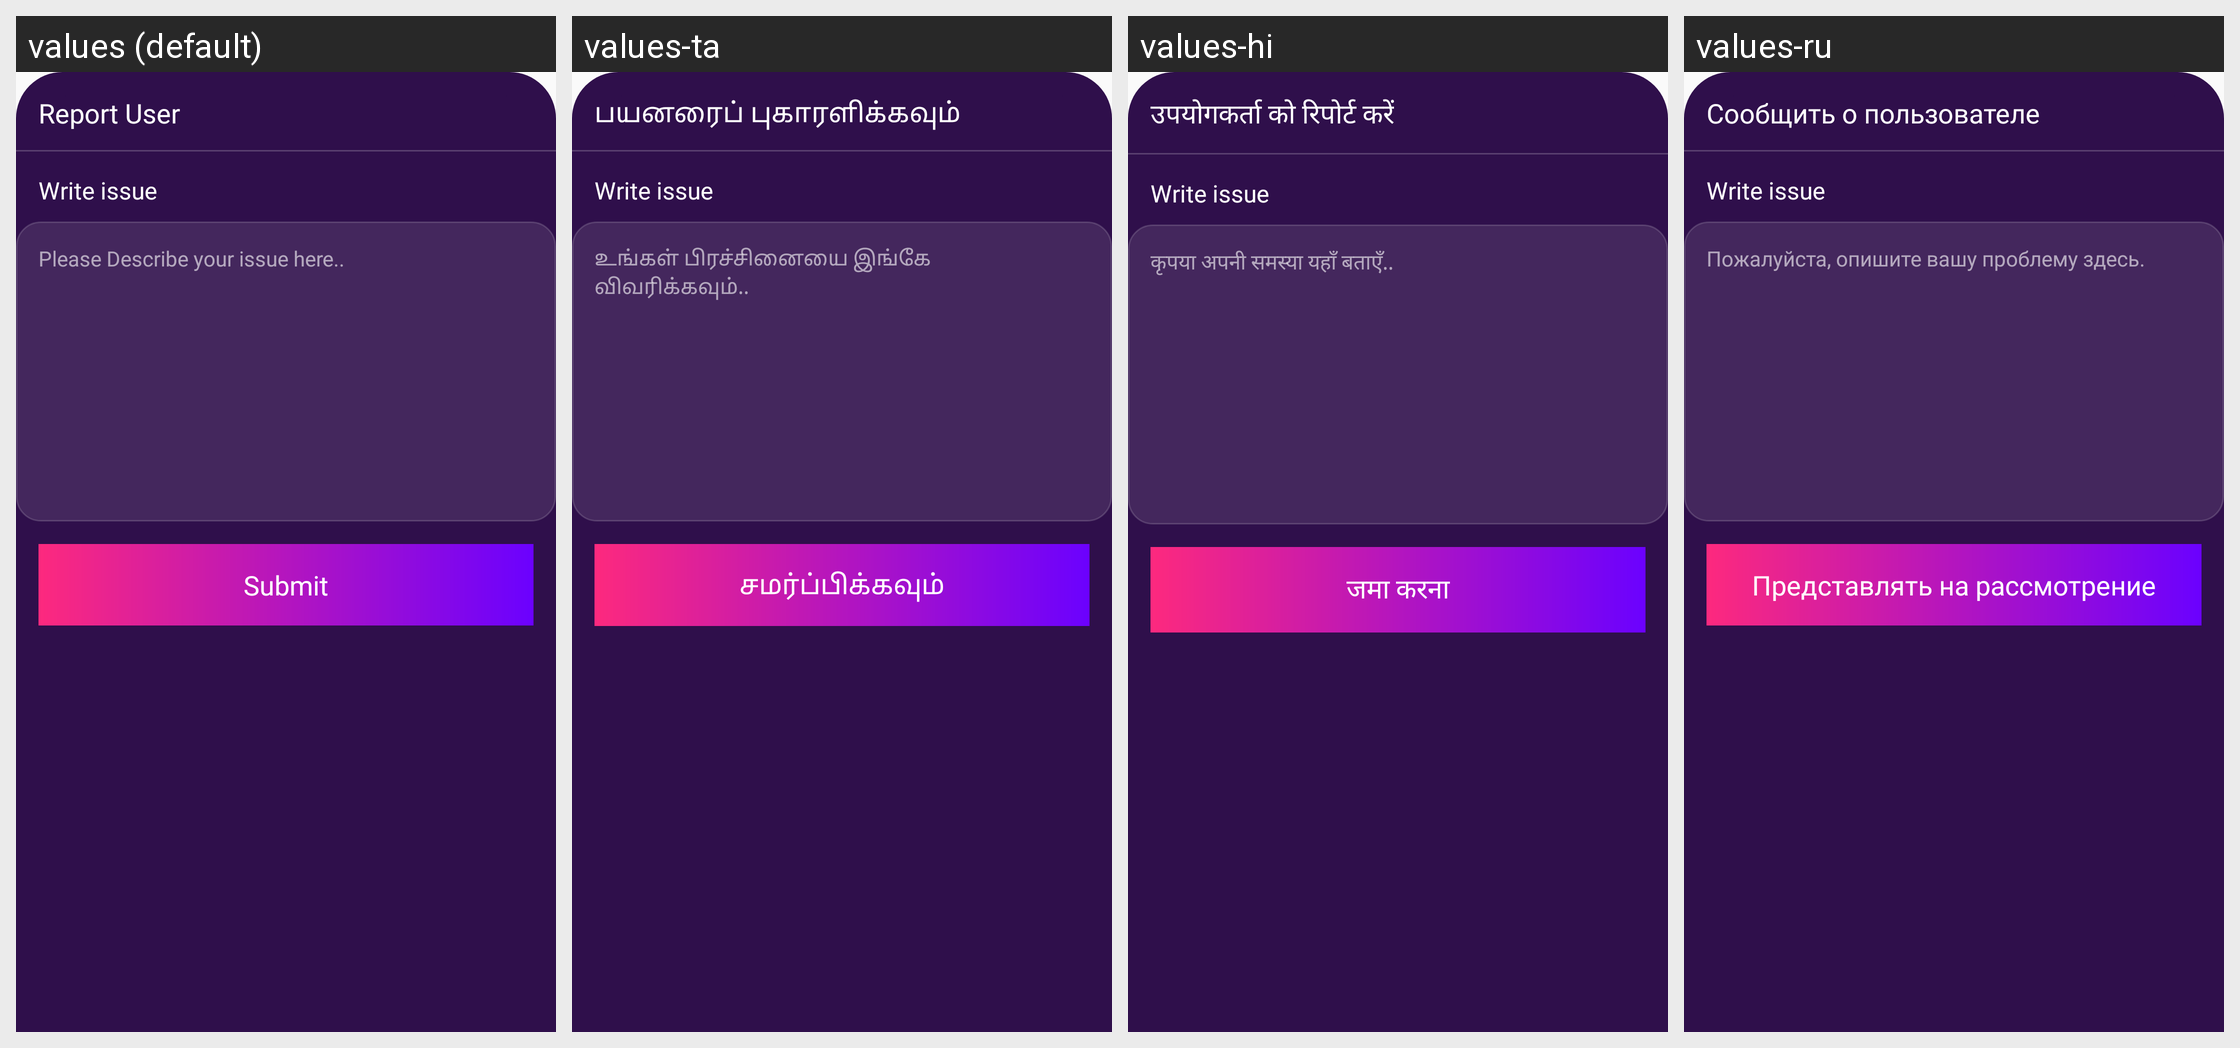

The Android screen above is rendered under several locales of the same app. Produce the string resources it draws, with the default and per-locale values.
Android screen res/layout/bottom_sheet_report.xml rendered under 4 locales, left to right: values (default), values-ta, values-hi, values-ru. Device: Nexus 5 (rendered at 1080×1920; each locale shown at half size, 540×960, under a caption strip naming it); theme Theme.Ultimate.
Other locales in the repository, not shown: values-ar, values-bn, values-de, values-es, values-fr, values-in, values-it, values-ko, values-pt, values-sw, values-te, values-tr, values-ur, values-zh.
Strings drawn on this screen, with the default value and each locale's value (text and hints the layout hard-codes, and strings that could not be matched under every locale, appear in the picture but are not listed):

report_user
  values: Report User
  values-ta: பயனரைப் புகாரளிக்கவும்
  values-hi: उपयोगकर्ता को रिपोर्ट करें
  values-ru: Сообщить о пользователе

please_describe_your_issue_here
  values: Please Describe your issue here..
  values-ta: உங்கள் பிரச்சினையை இங்கே விவரிக்கவும்..
  values-hi: कृपया अपनी समस्या यहाँ बताएँ..
  values-ru: Пожалуйста, опишите вашу проблему здесь.

submit
  values: Submit
  values-ta: சமர்ப்பிக்கவும்
  values-hi: जमा करना
  values-ru: Представлять на рассмотрение
